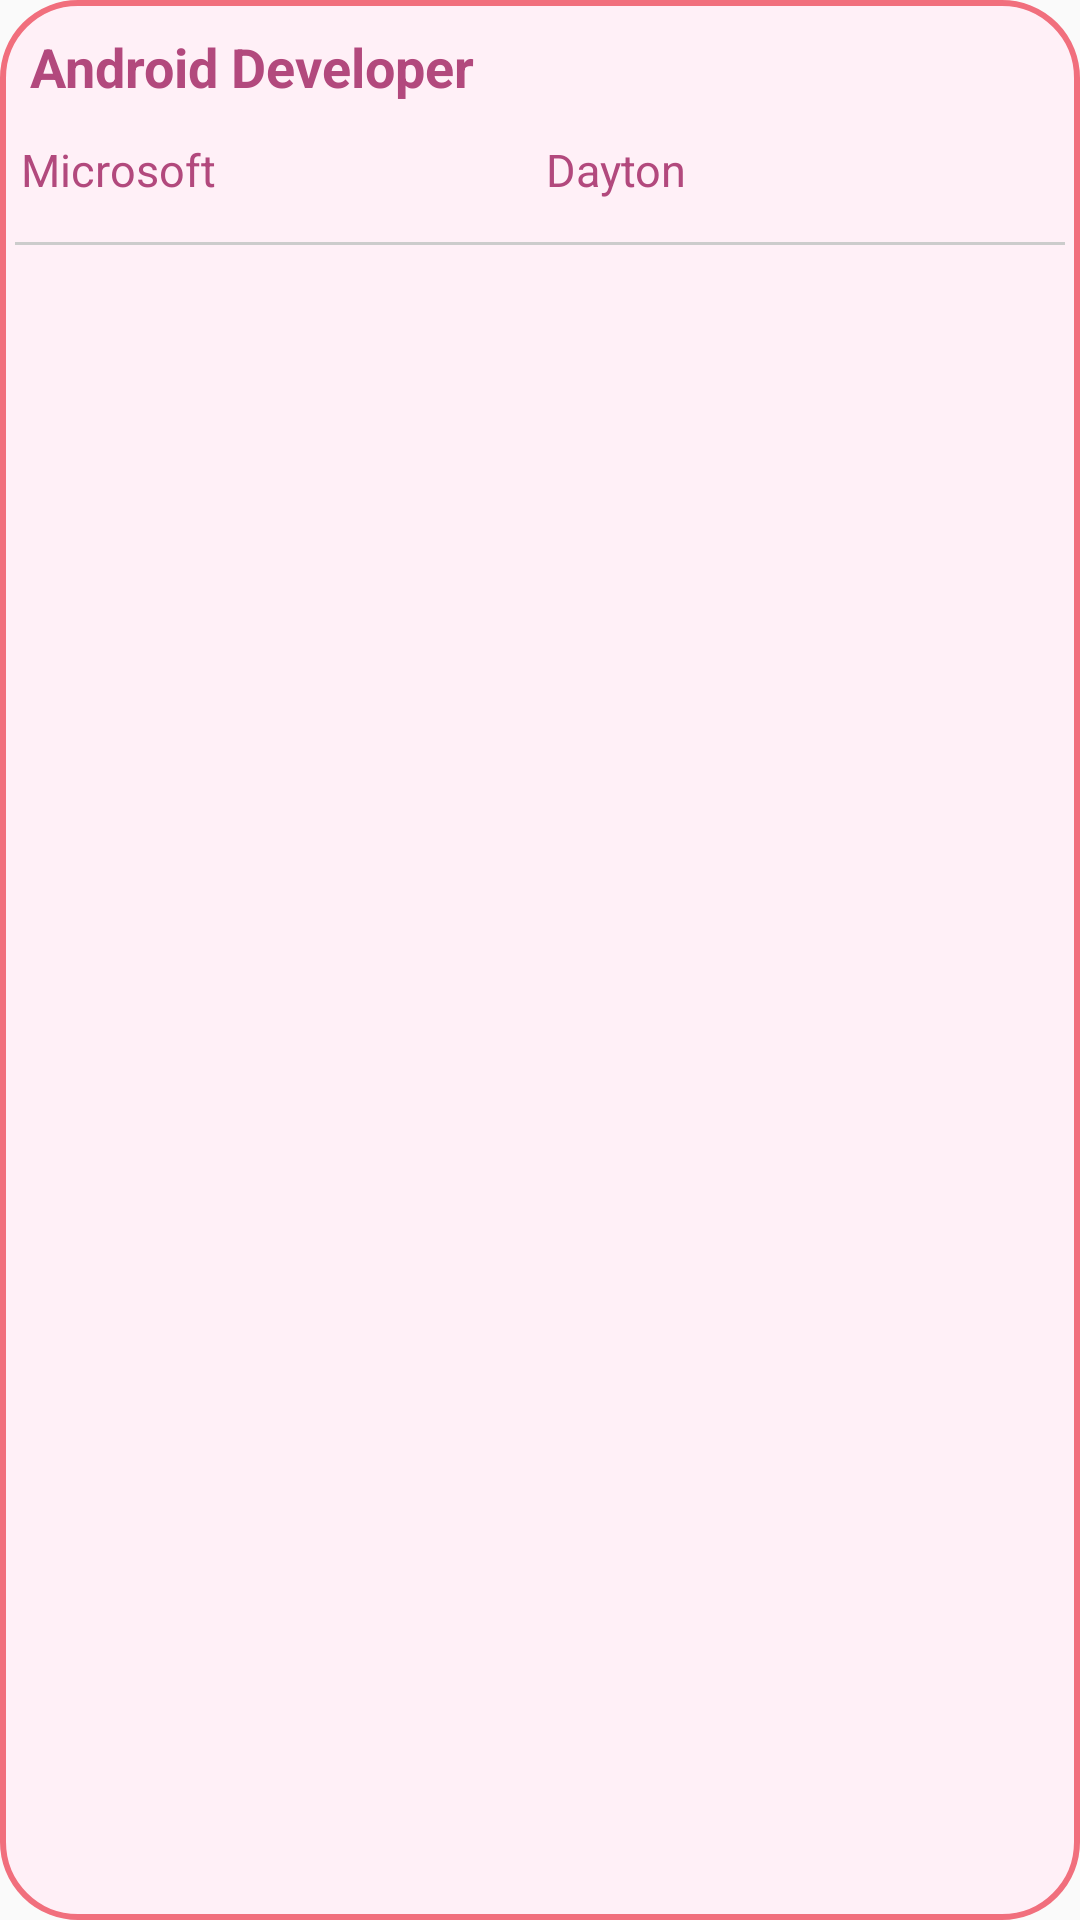

Produce the Android XML layout that renders to this screen, including the resource entries it uses.
<!-- AndroidManifest.xml: application theme AppTheme -->
<!-- res/layout/activity_job_item.xml -->
<?xml version="1.0" encoding="utf-8"?>
<LinearLayout
    xmlns:android="http://schemas.android.com/apk/res/android"
    android:orientation="vertical"
    android:layout_width="match_parent"
    android:layout_height="wrap_content"
    android:padding="5dp"
    android:layout_marginBottom="5dp"
    android:background="@drawable/background_login_two">

    <TextView
        android:id="@+id/job_title"
        android:layout_width="wrap_content"
        android:layout_height="wrap_content"
        android:text="Android Developer"
        android:textStyle="bold"
        android:textColor="#b2497d"
        android:textAllCaps="false"
        android:clickable="true"
        style="@style/Base.TextAppearance.AppCompat.Body1"
        android:paddingTop="5dp"
        android:paddingLeft="5dp"
        android:textSize="18sp"
        />

    <LinearLayout
        android:layout_width="match_parent"
        android:layout_height="wrap_content"
        android:orientation="horizontal">

        <TextView
            android:id="@+id/job_company"
            android:layout_width="0dp"
            android:layout_height="wrap_content"
            android:layout_weight="1"
            android:layout_marginTop="10dp"
            android:padding="2dp"
            android:ellipsize="end"
            android:maxLines="1"
            android:text="Microsoft"
            android:textColor="#b2497d"
            android:textAllCaps="false"
            android:clickable="true"
            style="@style/Base.TextAppearance.AppCompat.Body1"
            android:paddingTop="5dp"
            android:paddingLeft="5dp"
            android:textStyle="normal"
            android:textSize="15sp" />

        <TextView
            android:id="@+id/job_location"
            android:layout_width="0dp"
            android:layout_height="wrap_content"
            android:layout_marginTop="10dp"
            android:layout_weight="1"
            android:ellipsize="end"
            android:maxLines="1"
            android:textColor="#b2497d"
            android:textAllCaps="false"
            android:clickable="true"
            style="@style/Base.TextAppearance.AppCompat.Body1"
            android:paddingTop="5dp"
            android:paddingLeft="5dp"
            android:text="Dayton"
            android:textStyle="normal"
            android:padding="2dp"
            android:textSize="15sp" />

    </LinearLayout>

    <View
    android:layout_width="match_parent"
    android:layout_height="1dp"
    android:layout_marginBottom="10dp"
    android:layout_marginTop="12dp"
    android:background="#ccc">
    </View>

</LinearLayout>
<!-- resources referenced by this layout -->
<resources>
  <!-- drawable background_login_two (drawable) -->
  <?xml version="1.0" encoding="utf-8"?>
  
  <shape
      xmlns:android="http://schemas.android.com/apk/res/android">
      <stroke
          android:width="2dp"
          android:color="#f16f7d"/>
      <corners
          android:radius="25dp" />
  
      <padding
          android:left="2dp"
          android:right="2dp"
          android:top="2dp"
          android:bottom="2dp"/>
  
      <solid android:color="#FFF0F7"/>
  
  </shape>
  <style name="AppTheme" parent="Theme.AppCompat.Light.DarkActionBar">
      
      <item name="colorPrimary">@color/colorPrimary</item>
      <item name="colorPrimaryDark">@color/colorPrimaryDark</item>
      <item name="colorAccent">@color/colorAccent</item>
          <item name="android:colorForeground">@color/foreground_material_light</item>
      </style>
  <color name="colorPrimary">#ff96ca</color>
  <color name="colorPrimaryDark">#ff96ca</color>
  <color name="colorAccent">#FF4081</color>
</resources>
